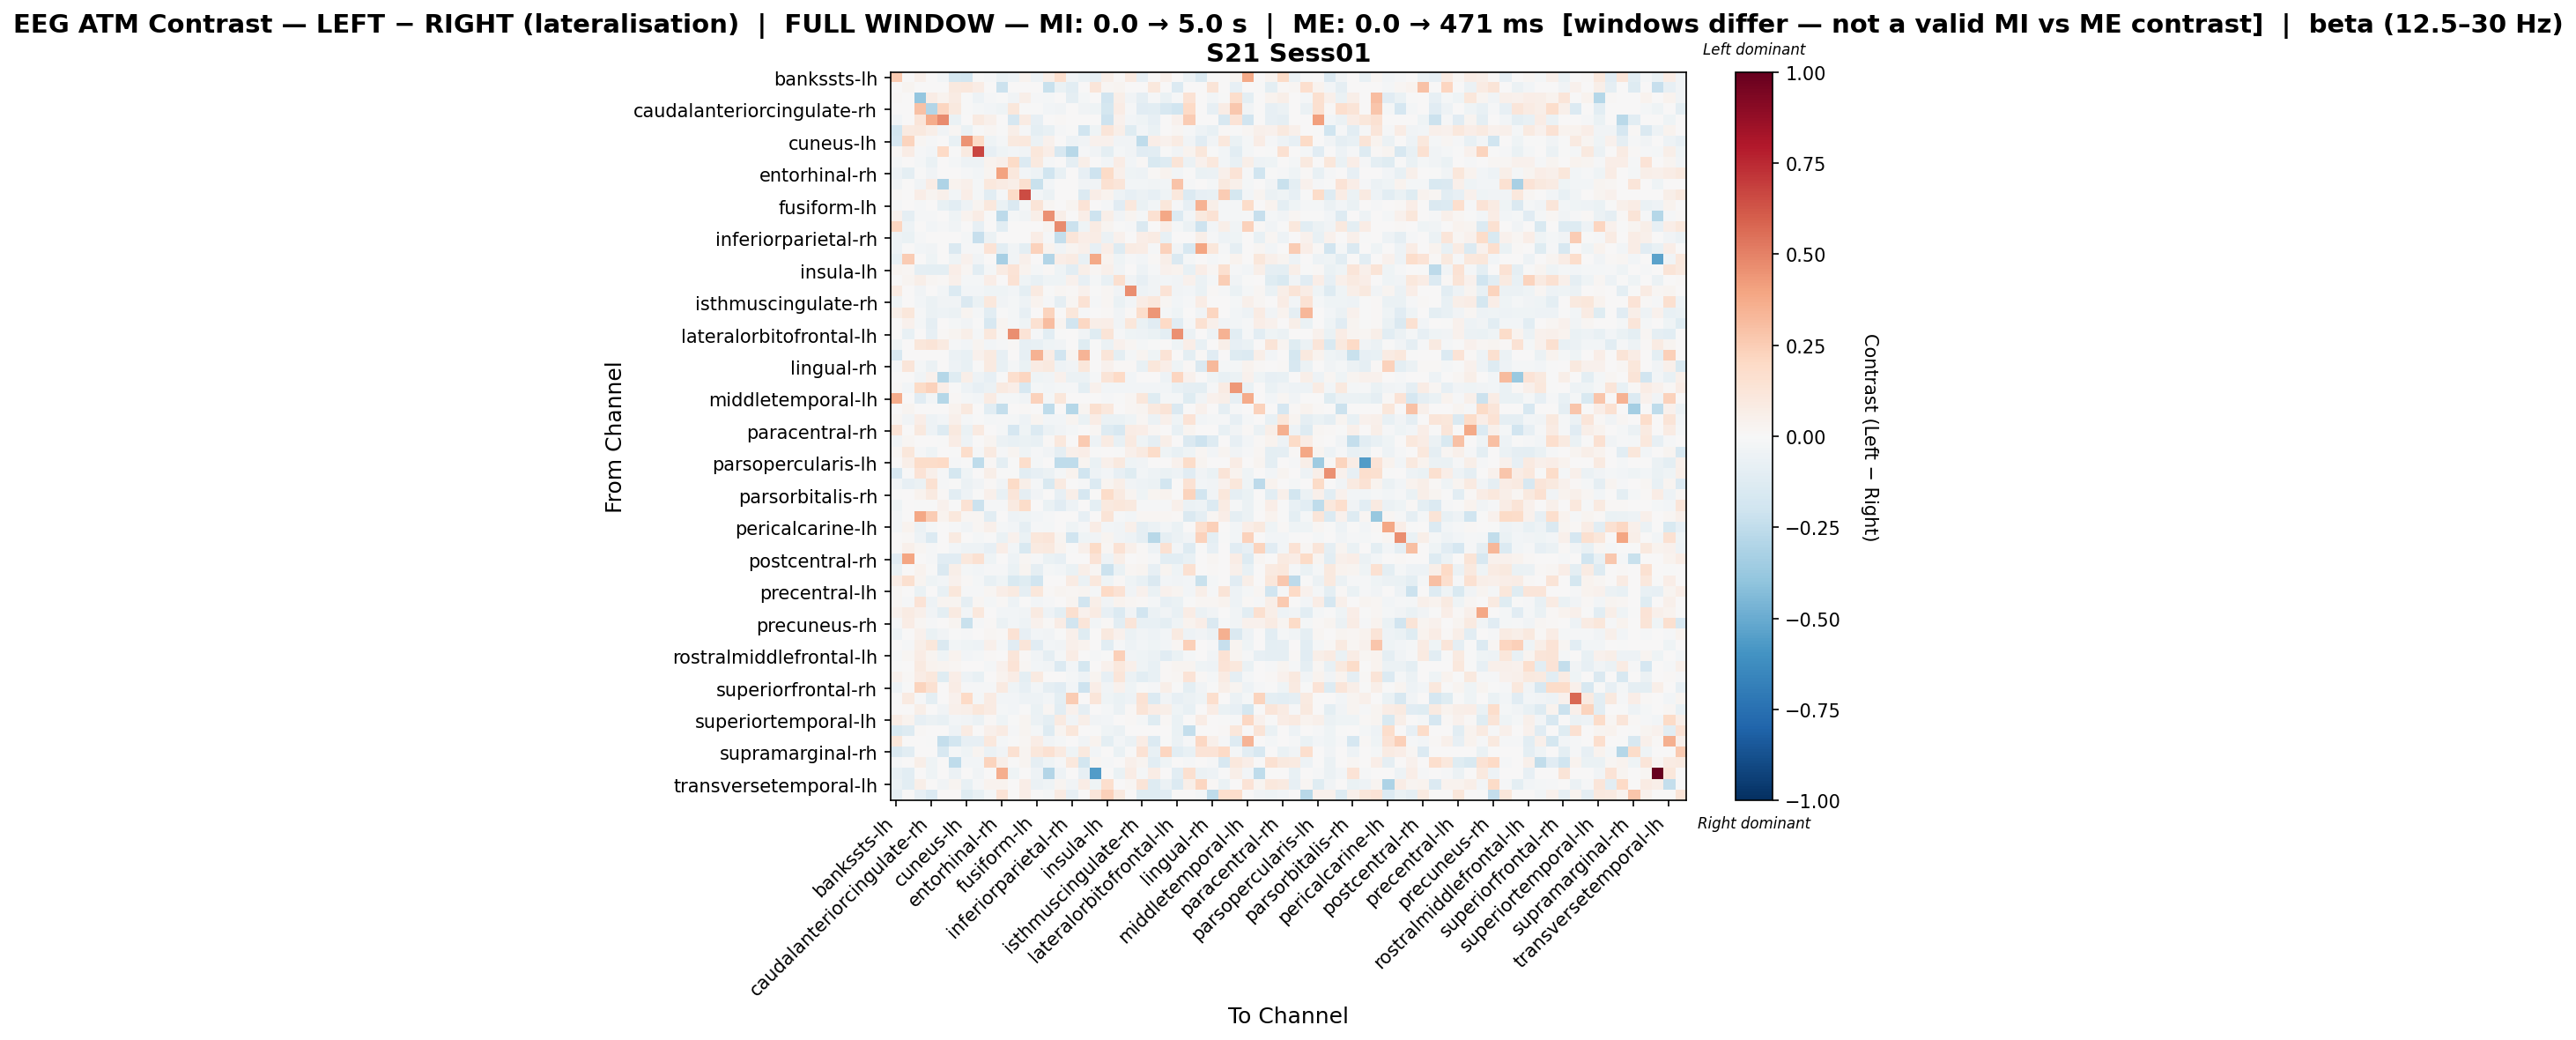

Values plotted in this chart, from the file beside it:
, bankssts-lh, bankssts-rh, caudalanteriorcingulate-lh, caudalanteriorcingulate-rh, caudalmiddlefrontal-lh, caudalmiddlefrontal-rh, cuneus-lh, cuneus-rh, entorhinal-lh, entorhinal-rh, frontalpole-lh, frontalpole-rh, fusiform-lh, fusiform-rh, inferiorparietal-lh, inferiorparietal-rh, inferiortemporal-lh, inferiortemporal-rh, insula-lh, insula-rh, isthmuscingulate-lh, isthmuscingulate-rh, lateraloccipital-lh
bankssts-lh, 0.2586, 0.0, 0.04832, 0.0, -0.02538, -0.1793, -0.184, -0.00611, -0.01269, -0.06348, -0.0529, 0.03222, -0.04785, 0.06079, 0.1694, -0.03745, -0.06981, -0.07864, 0.06079, 0.009413, 0.08795, -0.0797, 0.007334
bankssts-rh, 0.0, 0.02649, 0.0, 0.0, 0.0, 0.09952, 0.1087, 0.07464, 0.0, -0.2111, 0.0, 0.0, 0.0, -0.2254, -0.06583, -0.1063, 0.0, 0.1207, 0.0167, 0.02488, 0.0, 0.0, 0.1031
caudalanteriorcingulate-lh, 0.01128, 0.0, -0.3874, 0.07733, 0.03366, 0.08008, -0.001342, -0.04905, -0.01259, -0.006242, -0.0341, 0.05489, -0.01511, -0.02014, 0.0, -0.09176, -0.01763, 0.0, -0.1911, 0.05611, -0.03362, -0.09004, -0.008441
caudalanteriorcingulate-rh, 0.0, 0.0, 0.2901, -0.2927, 0.214, 0.09932, -0.006318, -0.02181, -0.03119, -0.04422, 0.116, -0.002011, -0.006318, -0.02843, -0.03605, 0.0, -0.03475, -0.04422, -0.1763, 0.07752, -0.009173, -0.1103, -0.1065
caudalmiddlefrontal-lh, -0.02366, 0.0, 0.1194, 0.3745, 0.4761, -0.06506, 0.0, 0.09219, 0.05204, 0.0, -0.1703, 0.08381, -0.07916, 0.0, 0.01331, 0.0, 0.0, 0.0, -0.2051, 0.0419, -0.02866, -0.0414, -0.0828
caudalmiddlefrontal-rh, -0.1842, 0.09223, 0.0997, 0.06149, -0.03868, 0.01978, -0.06631, -0.003611, 0.02164, -0.000758, 0.05738, -0.01107, -0.09843, -0.0711, -0.01123, -0.001748, -0.1993, -0.03983, 0.1243, 0.06221, -0.1246, -0.02817, -0.06922
cuneus-lh, -0.1687, 0.2254, 0.01719, -0.01195, 0.0, -0.07229, 0.4503, 0.1899, -0.0434, -0.02092, 0.09684, 0.1048, -0.06024, 0.0402, 0.0, -0.0487, -0.03615, 0.0442, 0.04334, -0.03287, -0.03287, -0.2526, 0.06789
cuneus-rh, 0.009412, 0.07109, -0.01136, -0.02868, 0.2024, -0.00442, 0.08595, 0.6672, -0.08556, -0.04172, -0.02608, -0.0339, 0.1107, 0.06339, -0.1567, -0.2802, -0.01304, -0.0339, -0.09608, -0.02086, -0.03356, -0.1114, -0.1038
entorhinal-lh, -0.0226, 0.0, -0.02267, -0.06411, 0.004053, -0.01694, -0.05118, -0.05085, 0.03499, 0.05096, 0.1894, -0.1377, 0.09645, -0.0136, 0.0, -0.0904, 0.0613, 0.0, -0.02408, 0.07571, -0.02499, 0.009291, -0.1504
entorhinal-rh, -0.05019, -0.1008, -0.005019, -0.03513, 0.0, 0.002534, -0.01255, -0.03012, 0.02763, 0.4026, 0.1075, -0.0251, -0.05019, -0.1997, -0.07228, 0.0, -0.07929, -0.2076, 0.1948, 0.04863, -0.03965, -0.04918, 0.00806
frontalpole-lh, -0.03398, 0.0, -0.0313, 0.07259, -0.3048, 0.03554, 0.04745, -0.0183, 0.1051, 0.08047, 0.06032, 0.1564, -0.2241, -0.02614, 0.0, 0.0, -0.03136, -0.03659, 0.1492, 0.1177, -0.02614, -0.02614, -0.03398
frontalpole-rh, 0.01225, 0.0, 0.06476, 0.02633, 0.04902, -0.02407, 0.06736, -0.02238, -0.1062, -0.02238, 0.1939, 0.6545, -0.02946, -0.05508, 0.0, 0.0, -0.134, 0.06377, 0.03538, -0.05018, -0.08004, -0.06042, -0.0815
fusiform-lh, -0.01486, 0.0, -0.01379, 0.0, -0.07178, -0.1038, -0.05408, 0.02579, 0.1068, -0.06548, -0.1441, -0.01575, 0.1289, 0.02075, 0.0, 0.02588, 0.1345, 0.007209, -0.02068, -0.1172, 0.1049, -0.06979, -0.02347
fusiform-rh, 0.04004, -0.09134, -0.01265, -0.01265, 0.00364, -0.04512, 0.03289, 0.07656, -0.001807, -0.2613, -0.01626, -0.03242, 0.05552, 0.455, 0.0603, 0.00507, 0.06651, -0.2071, 0.05666, -0.03252, 0.02636, -0.01752, 0.1559
inferiorparietal-lh, 0.211, -0.04759, 0.0, -0.02839, -0.01174, -0.03459, 0.0, -0.08273, 0.0, -0.1033, 0.0, 0.0, 0.0, 0.03107, 0.4699, -0.2153, -0.04542, 0.07961, 0.02382, -0.002681, -0.01289, -0.1436, 0.0
inferiorparietal-rh, -0.04996, -0.06348, -0.01502, 0.0, 0.0, 0.004123, -0.0222, -0.2279, -0.0599, 0.0, 0.0, 0.006641, 0.07172, -0.008085, -0.235, 0.1222, 0.06309, 0.07791, -0.05502, 0.04317, 0.001649, 0.06664, 0.07893
inferiortemporal-lh, -0.05248, 0.0, -0.02369, -0.03723, 0.0, -0.1446, -0.01524, -0.01015, 0.1396, -0.1085, -0.03385, -0.09908, 0.2322, 0.03656, -0.03811, 0.02912, 0.05325, -0.08462, 0.06266, -0.1252, 0.08576, 0.07079, -0.01354
inferiortemporal-rh, -0.0704, 0.254, 0.0, -0.04146, 0.0, -0.04169, 0.03908, -0.03849, 0.0, -0.3356, -0.03553, 0.0503, 0.001342, -0.2914, 0.06349, 0.08488, -0.07403, 0.3815, 0.03482, -0.04465, -0.01184, -0.02665, 0.01161
insula-lh, 0.02633, 0.01962, -0.09355, -0.09753, -0.09835, 0.06326, 0.02286, -0.1057, -0.02072, 0.08499, 0.1357, 0.03732, -0.01601, 0.01409, -0.04645, -0.1053, 0.05983, 0.02154, 0.04794, -0.03657, 0.006271, -0.04838, -0.007876
insula-rh, -0.000474, 0.02476, 0.05812, 0.01867, 0.01318, 0.04832, -0.02294, -0.01606, 0.0659, 0.005388, 0.1474, -0.04569, -0.07341, -0.04359, -0.04276, 0.04599, -0.08259, -0.02341, -0.07036, 0.1632, -0.03212, -0.08488, -0.03671
isthmuscingulate-lh, 0.08042, 0.0, -0.0381, 0.0, -0.02455, -0.136, -0.02647, -0.02559, -0.04358, -0.03917, -0.02382, -0.1011, 0.0902, -0.001267, 0.02262, 0.01166, 0.04563, -0.005294, 0.0186, -0.03679, 0.4625, -0.04869, -0.03735
isthmuscingulate-rh, -0.04057, 0.0, -0.0249, -0.05987, -0.03148, -0.03344, -0.1453, -0.06922, 0.1018, -0.03642, -0.01738, -0.05021, 0.0367, -0.008443, -0.09323, 0.01672, 0.1413, -0.01352, 0.01592, -0.0676, -0.02588, 0.07371, 0.1046
lateraloccipital-lh, 0.05649, 0.11, -0.008795, -0.05603, -0.05359, -0.06094, 0.02681, -0.02284, -0.1065, -0.005863, -0.02103, -0.08243, 0.001387, 0.2216, 0.0, 0.1125, -0.01262, 0.003792, 0.009749, -0.03575, 0.01461, 0.175, 0.4376
lateraloccipital-rh, 0.0001497, 0.0432, -0.02281, -0.09323, 0.0, -0.01602, -0.03784, -0.002333, -0.1628, 0.02613, -0.02165, -0.04571, 0.1555, 0.311, 0.02768, -0.1945, 0.2066, 0.05589, 0.06606, -0.03868, 0.1157, -0.06511, -0.1103
lateralorbitofrontal-lh, 0.0, -0.07279, 0.00535, -0.08384, 0.01521, 0.02535, 0.05762, -0.02, 0.1028, 0.01645, 0.4613, 0.1345, -0.01428, -0.1019, -0.007279, 0.0, -0.03456, -0.1245, 0.1252, -0.009569, -0.04, -0.04857, -0.06856
lateralorbitofrontal-rh, -0.04603, 0.0, 0.1094, 0.1295, 0.08994, -0.008877, -0.02663, 0.03033, -0.02641, -0.01344, 0.01124, -0.08199, -0.07492, -0.03994, -0.03676, 0.003766, -0.1248, -0.005325, -0.05569, 0.04545, 0.01575, -0.01669, -0.006041
lingual-lh, -0.1627, 0.0, 0.0, 0.0, 0.0, -0.06172, -0.07487, 0.04228, 0.08822, -0.0798, 0.0, -0.07987, 0.3454, 0.07683, -0.1889, 0.02416, 0.3419, -0.00377, 0.1188, -0.09463, -0.02126, 0.03121, -0.04492
lingual-rh, -0.01087, 0.1209, -0.01843, -0.0586, 0.0, -0.0485, -0.07519, -0.001499, 0.08951, -0.07676, -0.01617, -0.06264, 0.08111, 0.09599, -0.04993, -0.03828, 0.1116, 0.0003911, 0.04245, 0.01534, 0.01399, -0.0748, 0.1117
medialorbitofrontal-lh, 0.0, 0.0, -0.03713, 0.0447, -0.2863, -0.1241, 0.06091, -0.05293, -0.08321, -0.007152, 0.1644, 0.2132, -0.04283, -0.03849, 0.04096, -0.05774, -0.05758, -0.01444, 0.1294, 0.1991, -0.02687, 0.0, 0.0
medialorbitofrontal-rh, 0.01123, -0.02364, 0.1924, 0.2317, 0.06735, -7.43379148165851e-05, -0.04942, -0.08165, -0.05867, 0.09015, 0.06916, -0.158, -0.02003, -0.02793, -0.01934, -0.01289, -0.09484, 0.04534, -0.02919, -0.02427, -0.02359, -0.02793, -0.02793
middletemporal-lh, 0.3713, 0.0, -0.1118, -0.02454, -0.2854, 0.01041, -0.01909, -0.02999, 0.08465, -0.02181, -0.01909, -0.03754, 0.2267, -0.01909, 0.1115, 0.0, 0.0, 0.0, -0.009919, -0.001457, 0.01568, 0.1111, -0.1198
middletemporal-rh, 0.0, 0.02348, 0.0, 0.0, 0.0, 0.03134, 0.09889, 0.007791, -0.1094, -0.2356, 0.0, 0.01558, 0.0, -0.2526, 0.0, -0.285, 0.02727, 0.1634, 0.1052, 0.0, 0.02337, 0.02727, 0.09739
paracentral-lh, 0.02069, -0.03199, 0.06301, -0.05226, -0.02889, 0.05136, -0.02099, -0.003991, -0.01913, -0.009843, -0.02215, -0.05153, 0.02749, -0.02512, -0.02581, 0.02405, -0.06374, 0.07351, -0.06585, -0.06443, -0.04641, 0.02055, -0.05673
paracentral-rh, 0.1399, 0.004615, 0.1013, -0.0481, -0.1266, 0.09991, -0.06454, 0.08937, 0.00666, -0.01701, -0.1691, -0.04022, -0.1371, -0.05922, -0.03802, -0.01633, 0.0, 0.01998, -0.1285, -0.1624, 0.07475, 0.06375, 0.0174
parahippocampal-lh, -0.0364, 0.02068, 0.0, 0.0, -0.005499, 0.07121, -0.04949, 0.0, 0.02455, -0.06064, -0.07506, -0.06599, -0.07127, 0.01241, 0.1057, 0.0, 0.264, -0.04832, 0.0786, -0.07596, 0.09206, -0.04051, -0.09349
parahippocampal-rh, 0.02079, 0.1115, -0.01464, -0.04285, 0.0, -0.002748, 0.172, -0.01216, 0.08763, -0.01087, 0.02576, -0.04177, -0.01101, -0.03135, -0.0905, 0.04827, 0.06253, -0.004511, 0.003211, -0.007174, 0.05067, 0.09038, 0.1822
parsopercularis-lh, 0.0, 0.05702, 0.18, 0.1836, 0.1984, -0.01391, -0.003478, -0.2567, 0.009665, -0.09391, -0.00648, 0.1773, -0.02171, 0.0, -0.2567, -0.2567, 0.03047, -0.06261, 0.05316, 0.09576, -0.0391, -0.0313, 0.0
parsopercularis-rh, -0.1639, -0.007621, 0.1353, 0.05231, -0.0113, -0.1751, -0.04573, 0.0, 0.05723, -0.007621, -0.003811, -0.1019, -0.08384, -0.06097, -0.01892, 0.03864, -0.2004, -0.04954, -0.02574, -0.08353, -0.1213, -0.02637, -0.05335
parsorbitalis-lh, -0.02757, -0.08259, -0.05996, 0.1544, -0.01265, -0.005687, -0.05514, -0.03817, 0.008894, -0.03497, 0.1878, 0.05481, -0.02121, -0.1553, 0.09177, 0.0, -0.01484, -0.1376, 0.02828, 0.06115, -0.03181, -0.04877, -0.05938
parsorbitalis-rh, -0.00497, 0.0, 0.03677, 0.08807, 0.01205, -0.1088, -0.04721, -0.005338, 0.04964, -0.0751, 0.1198, -0.08921, -0.03727, 0.002077, -0.08052, 0.06008, -0.1719, 0.0, 0.1848, 0.08723, 0.02662, -0.04272, 0.03027
parstriangularis-lh, -0.0444, 0.0, -0.001905, -0.005869, 0.04316, -0.002934, 0.1456, -0.2121, -0.008803, -0.01022, 0.09085, 0.1849, 0.0, -0.06749, -0.1152, -0.05096, 0.0, -0.09826, 0.1002, 0.1123, 0.09641, -0.01174, -0.01174
parstriangularis-rh, -0.02805, 0.0, 0.3903, 0.2533, 0.03716, 0.1092, 0.01685, 0.01635, -0.1082, 0.0, -0.04988, -0.04092, -0.02704, -0.009875, 0.0, 0.0, -0.08214, 0.0, 0.1275, -0.009875, -0.03097, 0.01635, 0.01635
pericalcarine-lh, -0.02524, 0.03543, -0.05494, -0.02023, 0.0, -0.009195, -0.03554, 0.02121, 0.05409, -0.01839, -0.02575, -0.08643, -0.01354, -0.01707, 0.0, -0.04283, -0.01249, 0.07499, -0.02793, -0.0331, 0.05007, -0.09242, -0.05635
pericalcarine-rh, 0.003811, 0.01195, -0.05246, -0.133, 0.0, 0.08907, 0.003713, -0.02015, -0.007308, -0.06558, 0.04009, -0.06558, 0.1095, 0.1247, 0.02988, -0.1983, -0.03935, -0.03279, 0.02698, -0.03279, -0.05465, -0.08744, -0.2791
postcentral-lh, 0.0, 0.05433, 0.02042, -0.01348, 0.0, -0.02397, -0.05408, -0.05223, -0.0839, 0.06319, -0.02863, -0.1503, 0.08694, 0.09742, 0.03188, -0.005993, 0.05199, 0.1938, 0.01657, 0.1465, 0.05227, 0.01058, -0.05408
postcentral-rh, -0.1129, 0.3954, 0.0, -0.01328, -0.116, -0.1101, 0.1051, 0.1517, -0.04275, 0.0, -0.05313, 0.01996, -0.01141, -0.06768, -0.07989, 0.0, 0.0, 0.1371, -0.04907, 0.05987, 0.0, 0.007983, -0.01141
posteriorcingulate-lh, -0.06866, 0.0, 0.03783, -0.004083, -0.1454, 0.06125, -0.02169, -0.03056, -0.0116, -0.009295, -0.0686, 0.02723, -0.08991, -0.02169, -0.02345, -0.06255, 0.057, 0.02096, -0.214, -0.0686, 0.01619, 0.03011, -0.0852
posteriorcingulate-rh, 0.07384, 0.1611, 0.02433, -0.04013, -0.02851, 0.04027, 0.01352, -0.01873, -0.07296, -0.04013, -0.1497, -0.1245, -0.1996, 0.005578, 0.0, 0.08054, -0.06864, 0.1021, -0.04548, 0.008627, -0.04079, -0.07236, -0.1417
precentral-lh, 0.01622, 0.0, -0.06941, 0.005884, -0.07307, 0.1117, -0.01157, -0.01157, 0.01701, 0.06593, 0.08846, -0.09268, 0.1111, 0.007899, 0.02942, 0.02149, 0.02748, -0.01726, 0.199, 0.1414, -0.03237, 0.04397, -0.06555
precentral-rh, 0.0184, -0.01313, 0.1357, -0.04874, 0.02605, 0.03119, -0.08676, 0.02166, -0.01826, 0.01382, -0.05063, 0.007769, -0.03041, -0.008912, 0.004395, 0.02889, -0.1902, 0.05911, -0.03651, 0.03216, 0.02166, 0.01149, -0.01563
precuneus-lh, 0.04346, 0.08246, 0.053, -0.03746, -0.09766, 0.09139, -0.02626, 0.1025, 0.0, -0.02626, -0.02363, -0.03549, 0.0905, -0.04726, -0.09742, 0.1611, 0.04467, 0.07903, -0.0851, -0.1333, -0.03835, -0.191, -0.06229
precuneus-rh, -0.01453, 0.07343, 0.02064, -0.01371, 0.0, 0.02623, -0.2231, -0.01283, 0.01422, -0.06017, -0.02469, -0.05106, 0.04158, 0.01307, 0.07784, -0.1885, 0.1225, -0.02743, 0.01118, -0.1072, 0.1184, -0.07371, -0.07387
rostralanteriorcingulate-lh, -0.05344, 0.0, 0.04164, -0.06984, -0.03138, -0.002328, -0.009514, 0.0006652, 0.01943, 0.01559, 0.1478, -0.08081, -0.02449, -0.03785, -0.006882, 0.04876, -0.1239, 0.0, 0.09676, 0.0421, -0.06067, -0.038, -0.05277
rostralanteriorcingulate-rh, 0.004063, -0.01545, 0.05823, 0.1141, -0.1421, -0.02962, -0.03928, -0.05297, 0.04876, -0.01986, -0.1131, 0.1189, -0.1159, -0.02869, -0.03775, 0.05463, 0.03902, 0.0, -0.1064, -0.01203, -0.05297, -0.02869, -0.04635
rostralmiddlefrontal-lh, -0.009323, 0.01798, 0.07413, 0.02973, -0.04068, 0.03126, -0.02552, -0.01715, 0.009819, 0.006341, 0.1209, 0.01561, -0.03522, -0.09199, -0.01622, 0.07033, 0.0, -0.008459, -0.007735, 0.2419, -0.0343, -0.0441, -0.05635
rostralmiddlefrontal-rh, -0.002265, 0.0, 0.09336, 0.03318, 0.0288, 0.0228, 0.0, 0.005842, -0.01656, 0.04114, 0.14, 0.01852, -0.02552, -0.03683, -0.1387, -0.02455, -0.1723, 0.0, 0.04046, 0.1047, 0.04871, -0.04336, -0.07406
superiorfrontal-lh, 0.04364, 0.01514, 0.07071, 0.1059, -0.1241, 0.06722, -0.04748, -0.07274, 0.005706, 0.03282, 0.0727, -0.09775, 0.09328, 0.006885, 0.0, -0.02056, -0.04936, 0.03028, -0.08379, 0.1205, -0.05599, -0.1051, -0.0708
superiorfrontal-rh, -0.05171, -0.001346, 0.2195, 0.1544, 0.0, 0.07133, -0.01193, -0.007955, -0.01105, 0.08738, -0.04557, -0.08377, -0.02453, -0.09148, -0.1116, -0.02831, -0.2045, 0.0689, -0.03713, 0.04214, -0.04266, -0.003978, -0.007955
superiorparietal-lh, -0.006326, 0.09085, -0.01211, -0.09436, 0.0, 0.0424, 0.1991, -0.0212, 0.08309, -0.03028, -0.02725, -0.04845, -0.04888, -0.02725, -0.0955, 0.2518, 0.0, 0.1181, -0.03985, -0.06683, -0.04872, 0.1454, -0.1354
superiorparietal-rh, 0.0, 0.0, 0.0557, 0.0, -0.03494, 0.0516, 0.05528, 0.115, 0.08208, -0.02318, -0.02607, -0.005739, -0.064, 0.01777, -0.1031, 0.0397, -0.08735, 0.0, -0.02071, -0.06084, 0.01074, 0.1267, 0.07693
... 8 more rows
